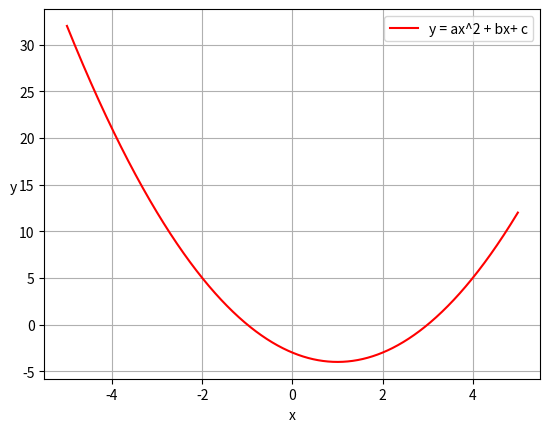

The matplotlib source for this figure:
import numpy as np
import matplotlib.pyplot as plt
a = 1
b = -2
c =  -3
x = np.linspace(-5, 5, num=1001)        #list of 1001 values from -5 to 5

y = a*x**2 + b*x + c                         #equation
print("y =", y)                              #printing answers

plt.plot(x, y, "r")                    #plots the plot with a red line
plt.xlabel("x")
plt.ylabel("y", rotation=0)
plt.grid("on")                               #not sure why I have a warning here :/
plt.legend(["y = ax^2 + bx+ c"])
plt.show()                                   #displays the plot